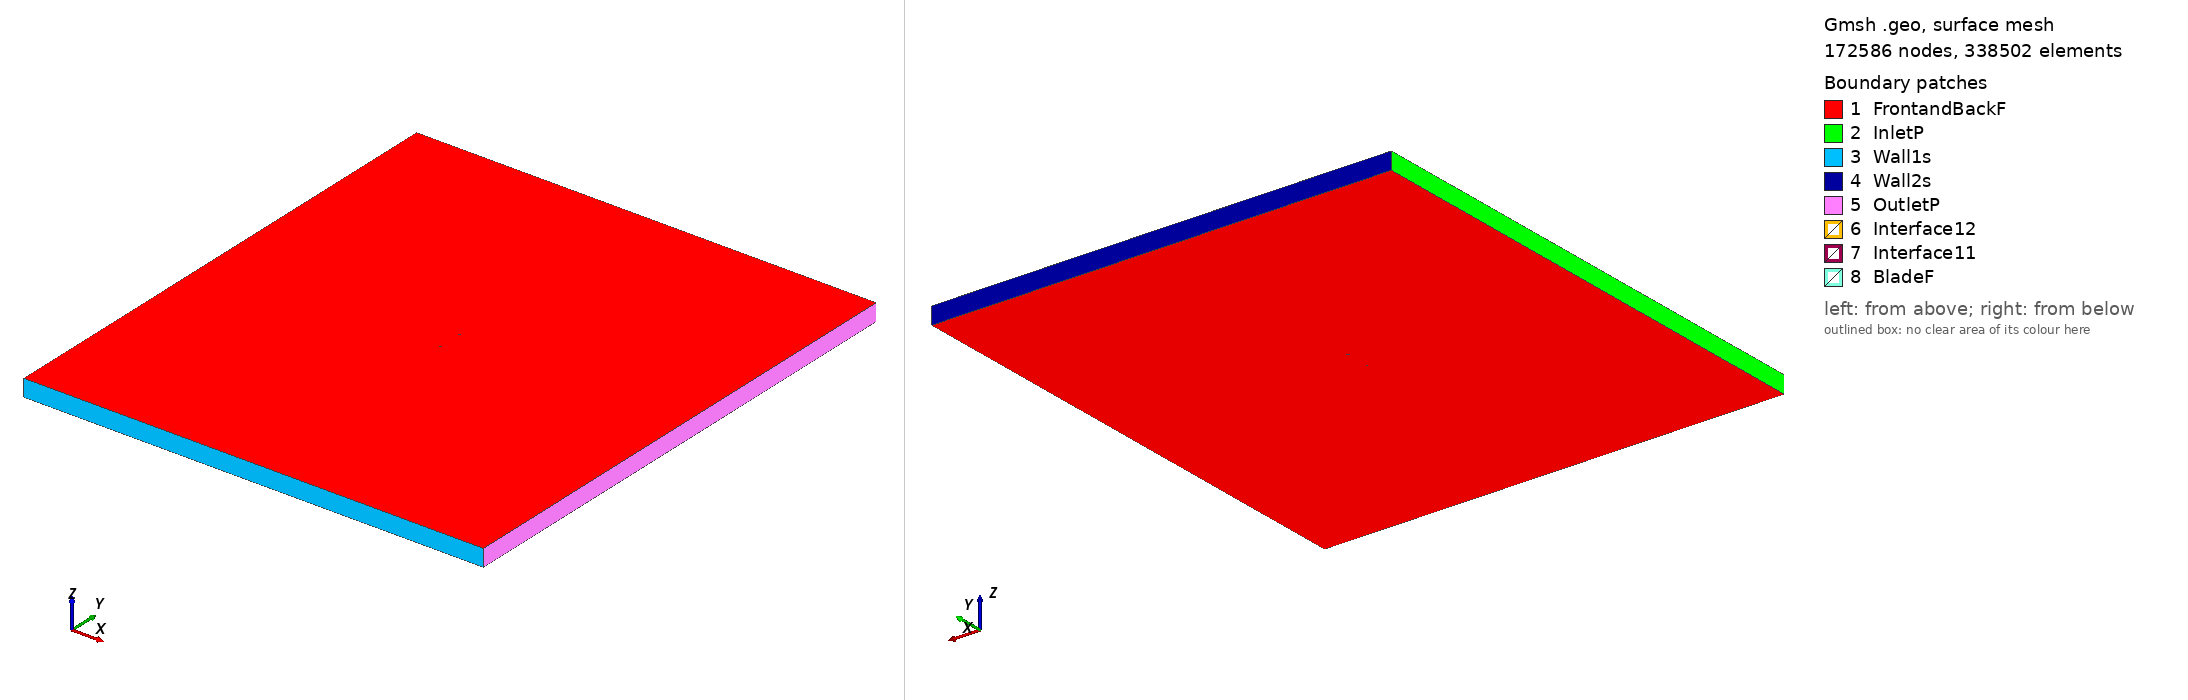

Gmsh geometry script, surface-meshed: 172586 nodes, 338502 surface elements. Boundary patches (legend numbers): 1 FrontandBackF, 2 InletP, 3 Wall1s, 4 Wall2s, 5 OutletP, 6 Interface12, 7 Interface11, 8 BladeF. Left view from above one corner, right view from below the opposite corner. Legend entries are the model's physical surfaces. The drawing asked Gmsh for element sizes between 1% and 20% of the model's largest extent; the script's own settings can give other sizes.

=== s818_tsr2_2.0036_aoa_-7.7038.geo (drawn) ===
SetFactory("OpenCASCADE");

Point(1) = {0.073918, 0.745000, 0, 1.0};
Point(2) = {0.073309, 0.745154, 0, 1.0};
Point(3) = {0.069324, 0.746061, 0, 1.0};
Point(4) = {0.064704, 0.746853, 0, 1.0};
Point(5) = {0.059378, 0.747511, 0, 1.0};
Point(6) = {0.053390, 0.748091, 0, 1.0};
Point(7) = {0.046826, 0.748605, 0, 1.0};
Point(8) = {0.039777, 0.749053, 0, 1.0};
Point(9) = {0.032341, 0.749430, 0, 1.0};
Point(10) = {0.024620, 0.749724, 0, 1.0};
Point(11) = {0.016718, 0.749920, 0, 1.0};
Point(12) = {0.008740, 0.750000, 0, 1.0};
Point(13) = {0.000790, 0.749942, 0, 1.0};
Point(14) = {-0.007030, 0.749721, 0, 1.0};
Point(15) = {-0.014621, 0.749308, 0, 1.0};
Point(16) = {-0.021893, 0.748670, 0, 1.0};
Point(17) = {-0.028753, 0.747758, 0, 1.0};
Point(18) = {-0.035138, 0.746453, 0, 1.0};
Point(19) = {-0.041197, 0.744729, 0, 1.0};
Point(20) = {-0.046920, 0.742726, 0, 1.0};
Point(21) = {-0.052246, 0.740519, 0, 1.0};
Point(22) = {-0.057121, 0.738167, 0, 1.0};
Point(23) = {-0.061487, 0.735726, 0, 1.0};
Point(24) = {-0.065297, 0.733249, 0, 1.0};
Point(25) = {-0.068497, 0.730791, 0, 1.0};
Point(26) = {-0.071039, 0.728394, 0, 1.0};
Point(27) = {-0.072894, 0.726107, 0, 1.0};
Point(28) = {-0.074014, 0.724000, 0, 1.0};
Point(29) = {-0.074334, 0.722740, 0, 1.0};
Point(30) = {-0.074360, 0.722304, 0, 1.0};
Point(31) = {-0.074355, 0.722154, 0, 1.0};
Point(32) = {-0.074323, 0.721901, 0, 1.0};
Point(33) = {-0.074195, 0.721514, 0, 1.0};
Point(34) = {-0.073994, 0.721117, 0, 1.0};
Point(35) = {-0.073624, 0.720567, 0, 1.0};
Point(36) = {-0.071960, 0.718928, 0, 1.0};
Point(37) = {-0.069514, 0.717297, 0, 1.0};
Point(38) = {-0.066356, 0.715726, 0, 1.0};
Point(39) = {-0.062529, 0.714230, 0, 1.0};
Point(40) = {-0.058123, 0.712787, 0, 1.0};
Point(41) = {-0.053296, 0.711459, 0, 1.0};
Point(42) = {-0.048117, 0.710316, 0, 1.0};
Point(43) = {-0.042700, 0.709423, 0, 1.0};
Point(44) = {-0.037157, 0.708817, 0, 1.0};
Point(45) = {-0.031733, 0.708810, 0, 1.0};
Point(46) = {-0.026118, 0.709657, 0, 1.0};
Point(47) = {-0.020162, 0.711301, 0, 1.0};
Point(48) = {-0.013726, 0.713652, 0, 1.0};
Point(49) = {-0.006790, 0.716529, 0, 1.0};
Point(50) = {0.000615, 0.719790, 0, 1.0};
Point(51) = {0.008438, 0.723288, 0, 1.0};
Point(52) = {0.016600, 0.726870, 0, 1.0};
Point(53) = {0.024991, 0.730382, 0, 1.0};
Point(54) = {0.033472, 0.733675, 0, 1.0};
Point(55) = {0.041873, 0.736617, 0, 1.0};
Point(56) = {0.049999, 0.739099, 0, 1.0};
Point(57) = {0.057638, 0.741048, 0, 1.0};
Point(58) = {0.064570, 0.742429, 0, 1.0};
Point(59) = {0.070578, 0.743253, 0, 1.0};
Point(60) = {0.074117, 0.743533, 0, 1.0};
Point(61) = {-0.073918, -0.745000, 0, 1.0};
Point(62) = {-0.073309, -0.745154, 0, 1.0};
Point(63) = {-0.069324, -0.746061, 0, 1.0};
Point(64) = {-0.064704, -0.746853, 0, 1.0};
Point(65) = {-0.059378, -0.747511, 0, 1.0};
Point(66) = {-0.053390, -0.748091, 0, 1.0};
Point(67) = {-0.046826, -0.748605, 0, 1.0};
Point(68) = {-0.039777, -0.749053, 0, 1.0};
Point(69) = {-0.032341, -0.749430, 0, 1.0};
Point(70) = {-0.024620, -0.749724, 0, 1.0};
Point(71) = {-0.016718, -0.749920, 0, 1.0};
Point(72) = {-0.008740, -0.750000, 0, 1.0};
Point(73) = {-0.000790, -0.749942, 0, 1.0};
Point(74) = {0.007030, -0.749721, 0, 1.0};
Point(75) = {0.014621, -0.749308, 0, 1.0};
Point(76) = {0.021893, -0.748670, 0, 1.0};
Point(77) = {0.028753, -0.747758, 0, 1.0};
Point(78) = {0.035138, -0.746453, 0, 1.0};
Point(79) = {0.041197, -0.744729, 0, 1.0};
Point(80) = {0.046920, -0.742726, 0, 1.0};
Point(81) = {0.052246, -0.740519, 0, 1.0};
Point(82) = {0.057121, -0.738167, 0, 1.0};
Point(83) = {0.061487, -0.735726, 0, 1.0};
Point(84) = {0.065297, -0.733249, 0, 1.0};
Point(85) = {0.068497, -0.730791, 0, 1.0};
Point(86) = {0.071039, -0.728394, 0, 1.0};
Point(87) = {0.072894, -0.726107, 0, 1.0};
Point(88) = {0.074014, -0.724000, 0, 1.0};
Point(89) = {0.074334, -0.722740, 0, 1.0};
Point(90) = {0.074360, -0.722304, 0, 1.0};
Point(91) = {0.074355, -0.722154, 0, 1.0};
Point(92) = {0.074323, -0.721901, 0, 1.0};
Point(93) = {0.074195, -0.721514, 0, 1.0};
Point(94) = {0.073994, -0.721117, 0, 1.0};
Point(95) = {0.073624, -0.720567, 0, 1.0};
Point(96) = {0.071960, -0.718928, 0, 1.0};
Point(97) = {0.069514, -0.717297, 0, 1.0};
Point(98) = {0.066356, -0.715726, 0, 1.0};
Point(99) = {0.062529, -0.714230, 0, 1.0};
Point(100) = {0.058123, -0.712787, 0, 1.0};
Point(101) = {0.053296, -0.711459, 0, 1.0};
Point(102) = {0.048117, -0.710316, 0, 1.0};
Point(103) = {0.042700, -0.709423, 0, 1.0};
Point(104) = {0.037157, -0.708817, 0, 1.0};
Point(105) = {0.031733, -0.708810, 0, 1.0};
Point(106) = {0.026118, -0.709657, 0, 1.0};
Point(107) = {0.020162, -0.711301, 0, 1.0};
Point(108) = {0.013726, -0.713652, 0, 1.0};
Point(109) = {0.006790, -0.716529, 0, 1.0};
Point(110) = {-0.000615, -0.719790, 0, 1.0};
Point(111) = {-0.008438, -0.723288, 0, 1.0};
Point(112) = {-0.016600, -0.726870, 0, 1.0};
Point(113) = {-0.024991, -0.730382, 0, 1.0};
Point(114) = {-0.033472, -0.733675, 0, 1.0};
Point(115) = {-0.041873, -0.736617, 0, 1.0};
Point(116) = {-0.049999, -0.739099, 0, 1.0};
Point(117) = {-0.057638, -0.741048, 0, 1.0};
Point(118) = {-0.064570, -0.742429, 0, 1.0};
Point(119) = {-0.070578, -0.743253, 0, 1.0};
Point(120) = {-0.074117, -0.743533, 0, 1.0};

// Lines: first blade (splines 1-4)
Spline(1) = {1:19};
Spline(2) = {19:45};
Spline(3) = {45:60};
Spline(4) = {60,1};

// Lines: second blade (splines 5-8)
Spline(5) = {61:79};
Spline(6) = {79:105};
Spline(7) = {105:120};
Spline(8) = {120,61};

// Outer domain (points 20001-4 and lines)
Point(121) = {-13.50000000, -15.00000000, 0, 1.0};
Point(122) = {-13.50000000, 15.00000000, 0, 1.0};
Point(123) = {13.50000000, 15.00000000, 0, 1.0};
Point(124) = {13.50000000, -15.00000000, 0, 1.0};
Line(11) = {121, 122};
Line(12) = {122, 123};
Line(13) = {123, 124};
Line(14) = {121, 124};

// Interface (between moving and stationary domain) (circles)
Circle(9) = {0, 0, 0, 0.80000000, 0, 2*Pi};
Circle(10) = {0, 0, 0, 0.80000000, 0, 2*Pi};

// Loops collect Lines/Splines/etc (blade1, blade2, domain, first circle)
Line Loop(1) = {1:4};
Line Loop(2) = {5:8};
Line Loop(3) = {11,12,13,-14};
Line Loop(4) = {9};

// BooleanDifference cuts out the circle/interface from the domain
Plane Surface(1) = {3};
Plane Surface(2) = {4};
BooleanDifference{ Surface{1}; Delete;}{ Surface{2}; Delete;}

// This one cuts out the blades from the inner circle/interface
Line Loop(6) = {10};
Plane Surface(5) = {6};
Plane Surface(6) = {1};
Plane Surface(7) = {2};
BooleanDifference{ Surface{5}; Delete;}{ Surface{6,7}; Delete;}

// extrude to 3rd dimension
Extrude {0, 0, 1} {Surface{1}; Surface{5}; Layers{1}; Recombine;}

// Physical Surfaces are the named boundaries (patches)
Physical Surface("Interface11") = {12};
Physical Surface("Interface12") = {10};

// sides of domain
Physical Surface("InletP") = {6};
Physical Surface("OutletP") = {9};

// top and bottom of domain
Physical Surface("Wall1s") = {7};
Physical Surface("Wall2s") = {8};

// Check FrontandBackF by ensuring there is nothing in the 3rd dimension
Physical Surface("FrontandBackF") = {1,11,5,21};
Physical Surface("BladeF") = {13:20};
Physical Volume("Turbine") = {2};
Physical Volume("Farfield") = {1};

// settings for airfoil boundary layer
Field[1] = BoundaryLayer;
Field[1].EdgesList = {1:8};
Field[1].hwall_n = 1e-3;
Field[1].thickness = 1.5e-2;
Field[1].ratio = 1.05;
Field[1].Quads = 1;
BoundaryLayer Field = 1;

// control points for mesh (blade and interface)
// floor((arc length / 1.5mm)/ 6) -> Transfinite Line
Transfinite Line {1,2,3,5,6,7} = 35 Using Progression 1;
Transfinite Line {4,8} = 2 Using Progression 1;
Transfinite Line {9, 15} = 800 Using Progression 1;

// For more information on gmsh syntax, visit http://gmsh.info/doc/texinfo/gmsh.html
